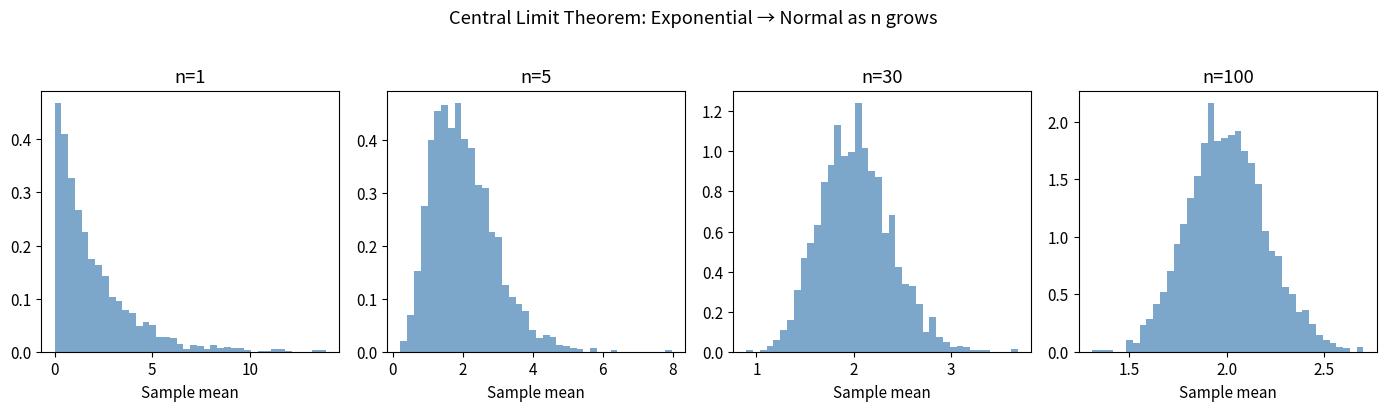

Generate this figure with matplotlib: (Note: this script raises an exception after producing the figure.)
import numpy as np
import pandas as pd
import matplotlib.pyplot as plt
import scipy.stats as stats
from scipy.stats import (
    norm, t as t_dist, chi2, f as f_dist,
    ttest_ind, ttest_1samp, ttest_rel,
    mannwhitneyu, kruskal, chi2_contingency,
    shapiro, levene, pearsonr, spearmanr
)
import warnings; warnings.filterwarnings('ignore')

rng = np.random.default_rng(42)
plt.rcParams.update({'figure.figsize': (10, 4), 'font.size': 11})
print("Setup complete")

# ── SciPy distribution API ─────────────────────────────────────
# All distributions share: .pdf .cdf .ppf .rvs .stats .fit

dist = norm(loc=170, scale=10)  # height distribution

print(f"P(height < 180): {dist.cdf(180):.4f}")
print(f"P(160 < height < 180): {dist.cdf(180) - dist.cdf(160):.4f}")
print(f"90th percentile: {dist.ppf(0.90):.2f} cm")
print(f"Mean, Variance: {dist.stats()}")

# Fit a distribution to data
data = rng.lognormal(mean=5, sigma=0.8, size=1000)
mu_fit, sigma_fit = stats.lognorm.fit(data, floc=0)[2], stats.lognorm.fit(data, floc=0)[0]
print(f"\nFitted log-normal: mu={np.log(mu_fit):.2f}, sigma={sigma_fit:.2f}")

# ── Central Limit Theorem visualization ────────────────────────
fig, axes = plt.subplots(1, 4, figsize=(14, 4))
sample_sizes = [1, 5, 30, 100]
population = stats.expon(scale=2)  # skewed population

for ax, n in zip(axes, sample_sizes):
    sample_means = [population.rvs(n).mean() for _ in range(2000)]
    ax.hist(sample_means, bins=40, density=True, color='steelblue', alpha=0.7)
    ax.set_title(f'n={n}')
    ax.set_xlabel('Sample mean')

plt.suptitle('Central Limit Theorem: Exponential → Normal as n grows', y=1.02)
plt.tight_layout()
plt.show()

# ── Rich describe() extension ──────────────────────────────────
n = 1000
df = pd.DataFrame({
    'revenue':    rng.lognormal(5, 0.8, n),
    'sessions':   rng.poisson(8, n),
    'converted':  rng.binomial(1, 0.12, n),
    'channel':    rng.choice(['organic','paid','email','social'], n, p=[0.4,0.3,0.2,0.1])
})

def extended_describe(series):
    d = series.describe()
    d['skewness'] = series.skew()
    d['kurtosis'] = series.kurtosis()
    d['cv']       = series.std() / series.mean()  # coefficient of variation
    d['p95']      = series.quantile(0.95)
    d['p99']      = series.quantile(0.99)
    d['iqr']      = series.quantile(0.75) - series.quantile(0.25)
    return d.round(3)

print(extended_describe(df['revenue']))

# ── Outlier detection methods ──────────────────────────────────
rev = df['revenue'].values

# Method 1: IQR fence
q1, q3 = np.percentile(rev, [25, 75])
iqr = q3 - q1
iqr_outliers = (rev < q1 - 1.5*iqr) | (rev > q3 + 1.5*iqr)

# Method 2: Z-score
z_scores = np.abs(stats.zscore(rev))
z_outliers = z_scores > 3

# Method 3: Modified Z-score (robust to outliers themselves)
median = np.median(rev)
mad = np.median(np.abs(rev - median))
mod_z = 0.6745 * np.abs(rev - median) / mad
modz_outliers = mod_z > 3.5

print(f"IQR method:       {iqr_outliers.sum()} outliers ({iqr_outliers.mean():.1%})")
print(f"Z-score method:   {z_outliers.sum()} outliers ({z_outliers.mean():.1%})")
print(f"Modified Z-score: {modz_outliers.sum()} outliers ({modz_outliers.mean():.1%})")

# ── Assumption checks before t-test ───────────────────────────
control = rng.normal(100, 15, 150)
treatment = rng.normal(108, 15, 120)

# 1. Normality — Shapiro-Wilk (use on samples < 5000)
stat_c, p_norm_c = shapiro(control[:50])   # Shapiro works best on ≤ 50
stat_t, p_norm_t = shapiro(treatment[:50])
print(f"Normality — Control: p={p_norm_c:.4f}, Treatment: p={p_norm_t:.4f}")

# 2. Equal variances — Levene's test
stat_l, p_levene = levene(control, treatment)
print(f"Equal variances — Levene p={p_levene:.4f}")

# 3. Run appropriate test
equal_var = p_levene > 0.05
stat, p_val = ttest_ind(control, treatment, equal_var=equal_var)

# 4. Effect size — Cohen's d
pooled_std = np.sqrt((control.std()**2 + treatment.std()**2) / 2)
cohens_d = (treatment.mean() - control.mean()) / pooled_std

print(f"\nTwo-sample t-test (Welch={not equal_var}):")
print(f"  t={stat:.3f}, p={p_val:.4f}")
print(f"  Effect size (Cohen's d) = {cohens_d:.3f}")
print(f"  Interpretation: {'small' if abs(cohens_d) < 0.5 else 'medium' if abs(cohens_d) < 0.8 else 'large'}")

# ── Chi-square test of independence ────────────────────────────
# Does conversion rate differ by channel?
contingency = pd.crosstab(df['channel'], df['converted'])
print(contingency)

chi2_stat, p_chi, dof, expected = chi2_contingency(contingency)
print(f"\nχ²={chi2_stat:.3f}, df={dof}, p={p_chi:.4f}")

# Cramér's V (effect size for chi-square)
n_total = contingency.sum().sum()
cramers_v = np.sqrt(chi2_stat / (n_total * (min(contingency.shape) - 1)))
print(f"Cramér's V = {cramers_v:.3f}  (0=no assoc, 1=perfect assoc)")

# ── CI for mean (t-distribution) ──────────────────────────────
def ci_mean(data, confidence=0.95):
    n = len(data)
    se = stats.sem(data)
    h = se * t_dist.ppf((1 + confidence) / 2, df=n-1)
    return data.mean() - h, data.mean() + h

lo, hi = ci_mean(treatment)
print(f"Treatment mean 95% CI: [{lo:.2f}, {hi:.2f}]")

# ── CI for proportion ─────────────────────────────────────────
def ci_proportion(successes, n, confidence=0.95):
    """Wilson score interval — more accurate than normal approx."""
    p_hat = successes / n
    z = norm.ppf((1 + confidence) / 2)
    denominator = 1 + z**2 / n
    center = (p_hat + z**2 / (2*n)) / denominator
    half = z * np.sqrt(p_hat*(1-p_hat)/n + z**2/(4*n**2)) / denominator
    return center - half, center + half

conversions = df['converted'].sum()
lo_p, hi_p = ci_proportion(conversions, len(df))
print(f"Conversion rate 95% CI: [{lo_p:.3f}, {hi_p:.3f}]")

from scipy.stats import norm

def min_sample_size(
    baseline_rate: float,
    mde: float,           # minimum detectable effect (relative)
    alpha: float = 0.05,
    power: float = 0.80
) -> int:
    """Sample size per variant for a two-proportion z-test."""
    p1 = baseline_rate
    p2 = baseline_rate * (1 + mde)
    z_alpha = norm.ppf(1 - alpha / 2)  # two-tailed
    z_beta  = norm.ppf(power)
    pooled_p = (p1 + p2) / 2
    n = ((z_alpha * np.sqrt(2 * pooled_p * (1 - pooled_p)) +
          z_beta  * np.sqrt(p1*(1-p1) + p2*(1-p2))) / (p2 - p1)) ** 2
    return int(np.ceil(n))

# How many users per variant for a 10% lift on 5% baseline?
n = min_sample_size(baseline_rate=0.05, mde=0.10)
print(f"Required sample size per variant: {n:,}")

# Sensitivity analysis
print("\nSample size vs MDE:")
for mde in [0.05, 0.10, 0.15, 0.20, 0.30]:
    print(f"  MDE={mde:.0%}: {min_sample_size(0.05, mde):>10,} per variant")

# ── Full A/B test analysis ─────────────────────────────────────
np.random.seed(0)
n_a, n_b = 5000, 5000
conv_a = rng.binomial(1, 0.05, n_a)
conv_b = rng.binomial(1, 0.055, n_b)  # 10% lift

# Observed
p_a = conv_a.mean()
p_b = conv_b.mean()
relative_lift = (p_b - p_a) / p_a

# Two-proportion z-test
from statsmodels.stats.proportion import proportions_ztest, proportion_confint

stat, p_val = proportions_ztest([conv_b.sum(), conv_a.sum()], [n_b, n_a])
ci_a = proportion_confint(conv_a.sum(), n_a, method='wilson')
ci_b = proportion_confint(conv_b.sum(), n_b, method='wilson')

print(f"Control   CR: {p_a:.3%}  95% CI [{ci_a[0]:.3%}, {ci_a[1]:.3%}]")
print(f"Treatment CR: {p_b:.3%}  95% CI [{ci_b[0]:.3%}, {ci_b[1]:.3%}]")
print(f"Relative lift: {relative_lift:.1%}")
print(f"z={stat:.3f}, p={p_val:.4f}")
print(f"Decision: {'Reject H₀ — significant lift' if p_val < 0.05 else 'Fail to reject H₀'}")

from scipy.stats import beta as beta_dist

# ── Beta-Binomial model for conversion rates ───────────────────
# Prior: Beta(α₀, β₀) — uninformative: α=β=1 (uniform)
alpha_prior, beta_prior = 1, 1

# Data
successes_a, trials_a = conv_a.sum(), n_a
successes_b, trials_b = conv_b.sum(), n_b

# Posterior: Beta(α₀ + successes, β₀ + failures)
post_a = beta_dist(alpha_prior + successes_a, beta_prior + trials_a - successes_a)
post_b = beta_dist(alpha_prior + successes_b, beta_prior + trials_b - successes_b)

# P(B > A) via Monte Carlo
n_samples = 100_000
samples_a = post_a.rvs(n_samples, random_state=42)
samples_b = post_b.rvs(n_samples, random_state=1)
prob_b_better = (samples_b > samples_a).mean()

# 95% Credible Intervals
ci_a_bayes = post_a.ppf([0.025, 0.975])
ci_b_bayes = post_b.ppf([0.025, 0.975])

print(f"P(B > A) = {prob_b_better:.3%}")
print(f"A posterior 95% CI: {ci_a_bayes}")
print(f"B posterior 95% CI: {ci_b_bayes}")

# Expected uplift
uplift_samples = (samples_b - samples_a) / samples_a
print(f"Expected relative uplift: {uplift_samples.mean():.2%}  (95% CI: {np.percentile(uplift_samples,[2.5,97.5])})") 

import statsmodels.api as sm
from statsmodels.stats.diagnostic import het_breuschpagan

# ── OLS regression with full diagnostics ──────────────────────
np.random.seed(42)
n_obs = 300
X_raw = pd.DataFrame({
    'age':        rng.integers(22, 65, n_obs),
    'experience': rng.integers(0, 20, n_obs),
    'education':  rng.choice([12, 14, 16, 18, 20], n_obs),
})
noise = rng.normal(0, 8000, n_obs)
salary = 30000 + 500*X_raw['age'] + 2000*X_raw['experience'] + 1500*X_raw['education'] + noise

X = sm.add_constant(X_raw)
model = sm.OLS(salary, X).fit()
print(model.summary())

# ── Residual diagnostics ───────────────────────────────────────
residuals = model.resid
fitted = model.fittedvalues

fig, axes = plt.subplots(1, 3, figsize=(15, 4))

# 1. Residuals vs Fitted
axes[0].scatter(fitted, residuals, alpha=0.4, s=15)
axes[0].axhline(0, color='red', linestyle='--')
axes[0].set(title='Residuals vs Fitted', xlabel='Fitted', ylabel='Residuals')

# 2. Q-Q plot
sm.qqplot(residuals, line='s', ax=axes[1])
axes[1].set_title('Q-Q Plot (Normality)')

# 3. Scale-Location (homoscedasticity)
axes[2].scatter(fitted, np.sqrt(np.abs(residuals)), alpha=0.4, s=15)
axes[2].set(title='Scale-Location', xlabel='Fitted', ylabel='√|Residuals|')

plt.tight_layout()
plt.show()

# Breusch-Pagan test for heteroscedasticity
bp_stat, bp_p, _, _ = het_breuschpagan(residuals, X)
print(f"Breusch-Pagan test: stat={bp_stat:.3f}, p={bp_p:.4f}")
print(f"Homoscedasticity: {'OK' if bp_p > 0.05 else 'VIOLATION'}")

# ── Bootstrap CI for any statistic ────────────────────────────
def bootstrap_ci(data, statistic=np.mean, n_boot=10000, ci=0.95, seed=42):
    """Non-parametric bootstrap confidence interval."""
    rng_b = np.random.default_rng(seed)
    boot_stats = [
        statistic(rng_b.choice(data, size=len(data), replace=True))
        for _ in range(n_boot)
    ]
    alpha = 1 - ci
    lo, hi = np.percentile(boot_stats, [alpha/2*100, (1-alpha/2)*100])
    return statistic(data), lo, hi, boot_stats

observed_rev = df['revenue'].values

mean_obs, lo, hi, _ = bootstrap_ci(observed_rev, np.mean)
med_obs,  lo_m, hi_m, _ = bootstrap_ci(observed_rev, np.median)

print(f"Mean   = {mean_obs:.2f}  95% Bootstrap CI: [{lo:.2f}, {hi:.2f}]")
print(f"Median = {med_obs:.2f}  95% Bootstrap CI: [{lo_m:.2f}, {hi_m:.2f}]")

# ── Permutation test (model-free hypothesis test) ──────────────
def permutation_test(group_a, group_b, n_perm=10000, seed=42):
    """Test if two groups have different means using permutation."""
    rng_p = np.random.default_rng(seed)
    observed_diff = group_b.mean() - group_a.mean()
    combined = np.concatenate([group_a, group_b])
    n_a = len(group_a)

    perm_diffs = np.array([
        (perm := rng_p.permutation(combined))[:n_a].mean() - perm[n_a:].mean() * -1
        for _ in range(n_perm)
    ])
    p_val = (np.abs(perm_diffs) >= np.abs(observed_diff)).mean()
    return observed_diff, p_val

obs_diff, perm_p = permutation_test(control, treatment)
print(f"Observed difference: {obs_diff:.3f}")
print(f"Permutation p-value: {perm_p:.4f}")

# ── Tail tests visualized ──────────────────────────────────────
import numpy as np
import matplotlib.pyplot as plt
from scipy import stats

fig, axes = plt.subplots(1, 3, figsize=(15, 4))
x = np.linspace(-4, 4, 400)
pdf = stats.norm.pdf(x)
alpha = 0.05

titles  = ['Graph 1 — Right-tail\n$H_a: \\mu > value$',
           'Graph 2 — Left-tail\n$H_a: \\mu < value$',
           'Graph 3 — Two-tail\n$H_a: \\mu \\neq value$']
colors  = ['crimson', 'crimson', 'crimson']

for ax, title in zip(axes, titles):
    ax.plot(x, pdf, 'k-', lw=2)
    ax.axhline(0, color='black', lw=0.8)
    ax.set_title(title, fontsize=11, pad=8)
    ax.set_xlabel('Test statistic')
    ax.set_ylabel('Density')
    ax.spines[['top','right']].set_visible(False)
    ax.set_xlim(-4, 4)
    ax.set_xticks([0])
    ax.set_xticklabels(['0 (μ₀)'])

# Right-tail
z_right = stats.norm.ppf(1 - alpha)
axes[0].fill_between(x, pdf, where=(x >= z_right), color='crimson', alpha=0.7, label=f'α={alpha}')
axes[0].axvline(z_right, color='navy', ls='--', lw=1.5, label=f'z_crit={z_right:.2f}')
axes[0].annotate('A', xy=(z_right+0.3, 0.02), fontsize=13, color='crimson', fontweight='bold')
axes[0].legend(fontsize=8)

# Left-tail
z_left = stats.norm.ppf(alpha)
axes[1].fill_between(x, pdf, where=(x <= z_left), color='crimson', alpha=0.7, label=f'α={alpha}')
axes[1].axvline(z_left, color='navy', ls='--', lw=1.5, label=f'z_crit={z_left:.2f}')
axes[1].annotate('B', xy=(z_left-0.8, 0.02), fontsize=13, color='crimson', fontweight='bold')
axes[1].legend(fontsize=8)

# Two-tail
z_two = stats.norm.ppf(1 - alpha/2)
axes[2].fill_between(x, pdf, where=(x >= z_two),  color='crimson', alpha=0.7, label=f'α/2={alpha/2}')
axes[2].fill_between(x, pdf, where=(x <= -z_two), color='crimson', alpha=0.7)
axes[2].axvline( z_two, color='navy', ls='--', lw=1.5)
axes[2].axvline(-z_two, color='navy', ls='--', lw=1.5, label=f'z_crit=±{z_two:.2f}')
axes[2].annotate('C', xy=(z_two+0.15, 0.02), fontsize=13, color='crimson', fontweight='bold')
axes[2].annotate('C', xy=(-z_two-0.6, 0.02), fontsize=13, color='crimson', fontweight='bold')
axes[2].legend(fontsize=8)

plt.suptitle('Hypothesis Test Types — Rejection Regions (α = 0.05)', 
             fontsize=13, fontweight='bold')
plt.tight_layout()
plt.show()

# ── P-value calculation example ───────────────────────────────
print("── P-value examples for z = 1.8 ──")
z = 1.8
print(f"  Right-tail:  p = P(Z ≥ {z}) = {1 - stats.norm.cdf(z):.4f}")
print(f"  Left-tail:   p = P(Z ≤ {z}) = {stats.norm.cdf(z):.4f}")
print(f"  Two-tail:    p = 2×P(Z ≥ |{z}|) = {2*(1 - stats.norm.cdf(abs(z))):.4f}")
print(f"\n  α = 0.05 → reject H₀ if p < 0.05")
print(f"  Right-tail: {1 - stats.norm.cdf(z):.4f} < 0.05? {1 - stats.norm.cdf(z) < 0.05}")
